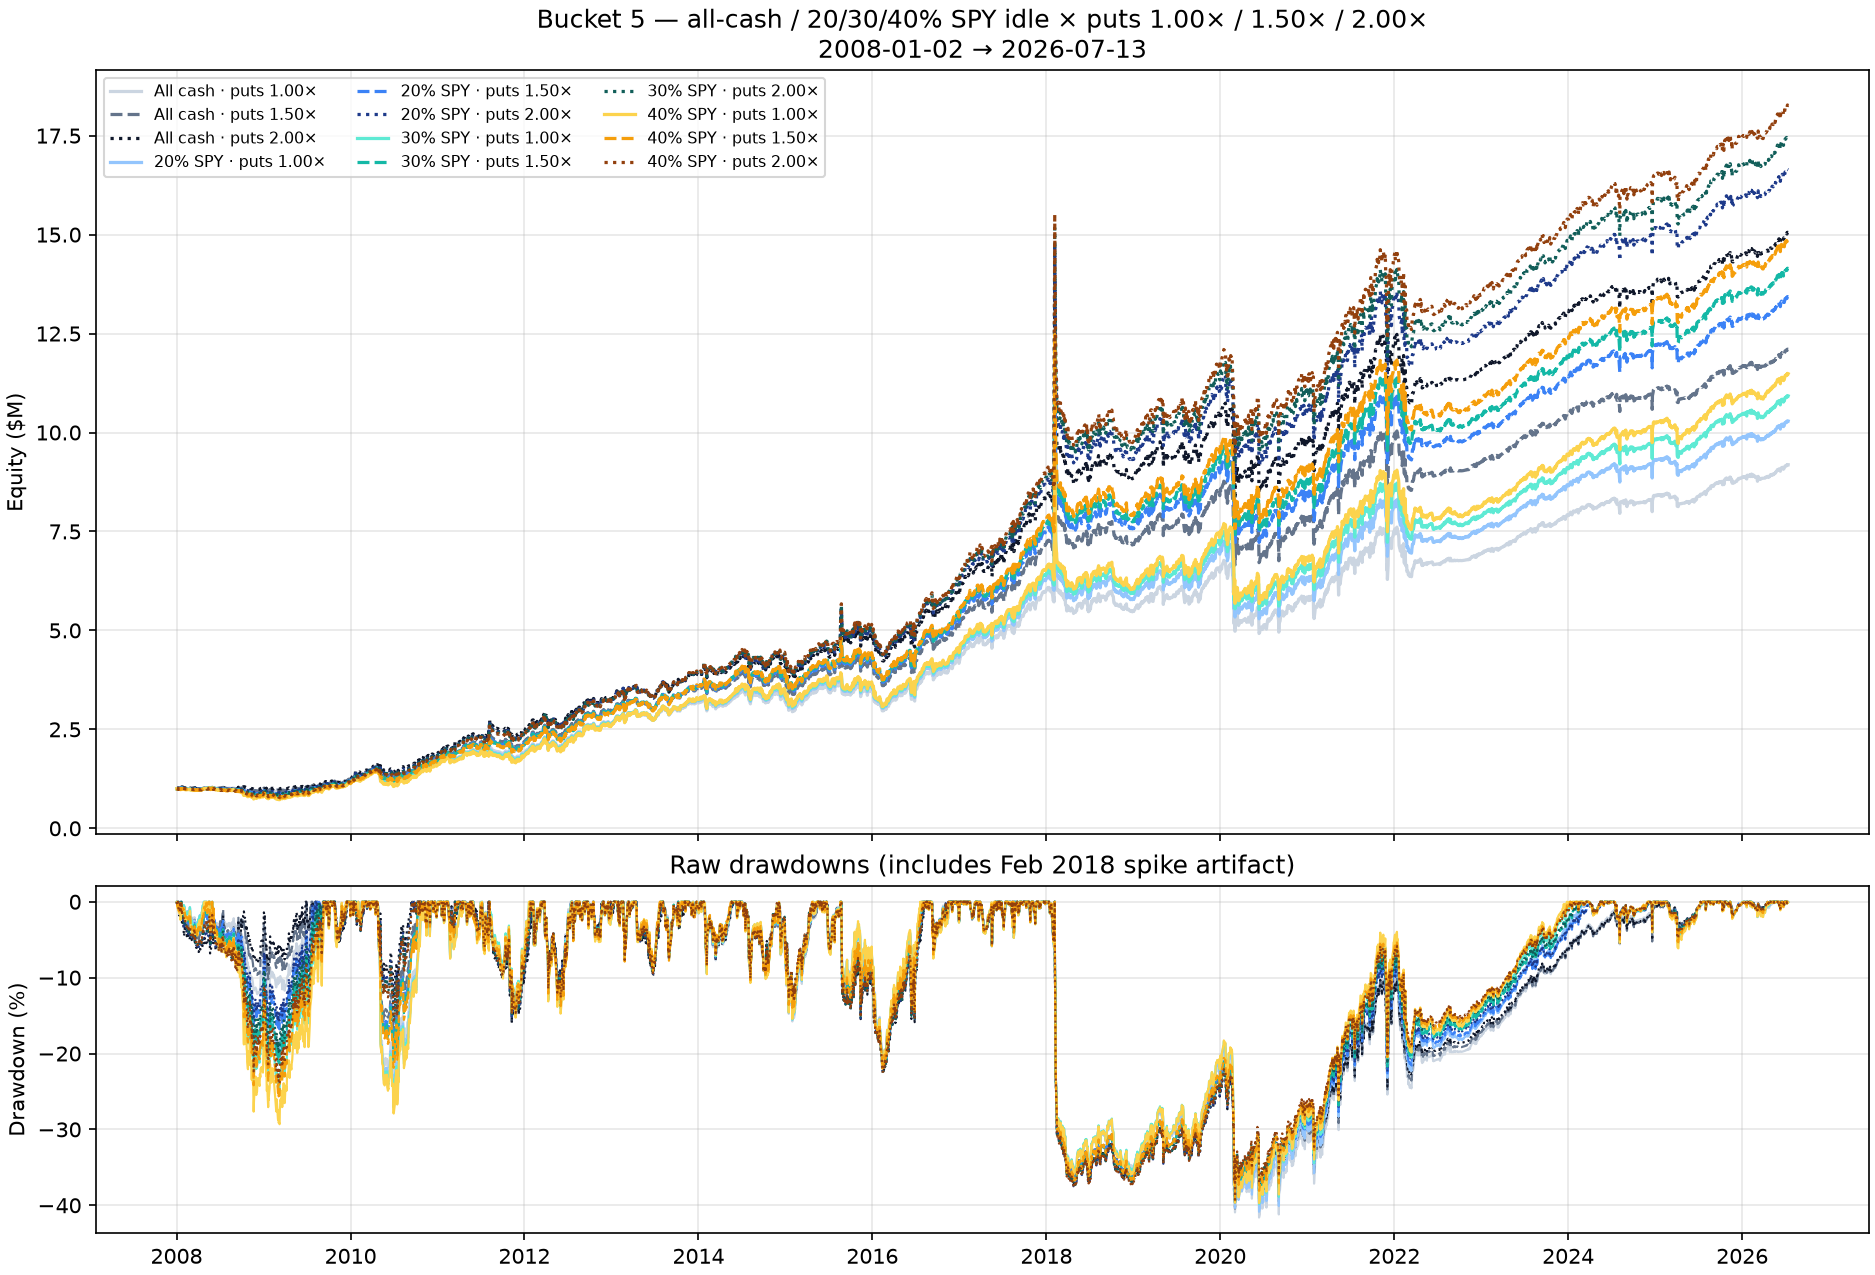

The data file committed next to this chart (first rows):
date, spy00_puts1.00x, spy00_puts1.50x, spy00_puts2.00x, spy20_puts1.00x, spy20_puts1.50x, spy20_puts2.00x, spy30_puts1.00x, spy30_puts1.50x, spy30_puts2.00x, spy40_puts1.00x, spy40_puts1.50x, spy40_puts2.00x
2008-01-02, 1000000, 1000000, 1000000, 1000000, 1000000, 1000000, 1000000, 1000000, 1000000, 1000000, 1000000, 1000000
2008-01-03, 999856, 998904, 997951, 999706, 998753, 997801, 999631, 998678, 997726, 999556, 998603, 997651
2008-01-04, 1001424, 1004080, 1006735, 996679, 999334, 1001989, 994306, 996961, 999617, 991934, 994589, 997245
2008-01-07, 1002008, 1004052, 1006096, 997066, 999110, 1001154, 994596, 996640, 998684, 992127, 994171, 996215
2008-01-08, 1006915, 1012861, 1018806, 998974, 1004920, 1010865, 995016, 1000962, 1006907, 991066, 997012, 1002958
2008-01-09, 1000960, 1003591, 1006222, 994917, 997548, 1000178, 991896, 994527, 997157, 988876, 991507, 994137
2008-01-10, 1001794, 1002749, 1003705, 996875, 997831, 998786, 994411, 995367, 996323, 991945, 992901, 993856
2008-01-11, 998465, 1000692, 1002919, 992095, 994322, 996549, 988911, 991138, 993365, 985728, 987955, 990183
2008-01-14, 999506, 999720, 999934, 994503, 994717, 994931, 991996, 992210, 992424, 989486, 989700, 989914
2008-01-15, 1002402, 1005130, 1007859, 993465, 996194, 998922, 989006, 991735, 994463, 984553, 987282, 990011
2008-01-16, 1006831, 1011433, 1016036, 996330, 1000932, 1005534, 991099, 995701, 1000304, 985882, 990484, 995086
2008-01-17, 1013859, 1028474, 1043089, 998671, 1013286, 1027901, 991135, 1005749, 1020364, 983637, 998252, 1012867
2008-01-18, 1009828, 1022745, 1035661, 992766, 1005682, 1018598, 984314, 997230, 1010147, 975915, 988832, 1001748
2008-01-22, 1023828, 1045086, 1066345, 1004918, 1026177, 1047436, 995567, 1016826, 1038085, 986285, 1007544, 1028803
2008-01-23, 1015994, 1031329, 1046665, 1001344, 1016679, 1032015, 994061, 1009396, 1024731, 986805, 1002141, 1017476
2008-01-24, 1012570, 1024853, 1037135, 999393, 1011675, 1023958, 992829, 1005111, 1017394, 986282, 998564, 1010847
2008-01-25, 1015574, 1030599, 1045624, 999761, 1014786, 1029811, 991907, 1006932, 1021957, 984087, 999112, 1014137
2008-01-28, 1012340, 1024261, 1036182, 999463, 1011384, 1023305, 993041, 1004962, 1016883, 986629, 998550, 1010472
2008-01-29, 1011740, 1022562, 1033385, 999719, 1010542, 1021364, 993716, 1004539, 1015361, 987719, 998541, 1009364
2008-01-30, 1011946, 1023345, 1034744, 998561, 1009960, 1021359, 991888, 1003287, 1014686, 985229, 996628, 1008027
2008-01-31, 1010113, 1018710, 1027307, 999989, 1008586, 1017183, 994913, 1003511, 1012108, 989829, 998426, 1007023
2008-02-01, 1006638, 1012382, 1018126, 999405, 1005149, 1010893, 995753, 1001497, 1007241, 992076, 997820, 1003565
2008-02-04, 1007232, 1015289, 1023346, 997690, 1005747, 1013805, 992897, 1000954, 1009011, 988088, 996145, 1004203
2008-02-05, 1008170, 1020927, 1033684, 993764, 1006521, 1019278, 986575, 999332, 1012089, 979395, 992152, 1004909
2008-02-06, 1008483, 1022589, 1036695, 992622, 1006728, 1020834, 984722, 998827, 1012933, 976841, 990947, 1005053
2008-02-07, 1005205, 1017084, 1028962, 990499, 1002377, 1014256, 983161, 995039, 1006918, 975834, 987713, 999591
2008-02-08, 1006001, 1018493, 1030984, 990109, 1002600, 1015091, 982192, 994683, 1007174, 974294, 986785, 999276
2008-02-11, 1005197, 1016620, 1028043, 990179, 1001603, 1013026, 982689, 994112, 1005535, 975211, 986634, 998057
2008-02-12, 1003615, 1013077, 1022540, 990218, 999681, 1009143, 983519, 992981, 1002444, 976820, 986282, 995744
2008-02-13, 1003885, 1010917, 1017948, 992218, 999250, 1006281, 986365, 993397, 1000428, 980500, 987531, 994562
2008-02-14, 1004118, 1012633, 1021147, 990876, 999391, 1007905, 984250, 992765, 1001279, 977622, 986136, 994651
2008-02-15, 1004698, 1012579, 1020460, 991365, 999246, 1007127, 984694, 992575, 1000456, 978020, 985902, 993783
2008-02-19, 1005507, 1013748, 1021989, 992642, 1000883, 1009124, 986200, 994441, 1002682, 979752, 987993, 996235
2008-02-20, 1002342, 1008829, 1015316, 989981, 996468, 1002954, 983786, 990273, 996760, 977583, 984069, 990556
2008-02-21, 1005656, 1013632, 1021607, 991756, 999732, 1007708, 984807, 992783, 1000759, 977859, 985834, 993810
2008-02-22, 1004203, 1010585, 1016966, 991360, 997741, 1004123, 984927, 991308, 997690, 978487, 984869, 991250
2008-02-25, 1007029, 1011611, 1016192, 996358, 1000939, 1005521, 990989, 995570, 1000152, 985598, 990180, 994761
2008-02-26, 1007115, 1010405, 1013694, 997685, 1000975, 1004264, 992927, 996216, 999506, 988140, 991429, 994719
2008-02-27, 1006231, 1010030, 1013829, 996613, 1000412, 1004211, 991762, 995561, 999360, 986883, 990682, 994481
2008-02-28, 1003117, 1007966, 1012814, 991843, 996691, 1001539, 986176, 991024, 995873, 980491, 985339, 990187
2008-02-29, 996676, 1005892, 1015107, 981447, 990663, 999879, 973840, 983055, 992271, 966237, 975453, 984669
2008-03-03, 996909, 1005732, 1014555, 981206, 990029, 998852, 973367, 982190, 991013, 965537, 974360, 983183
2008-03-04, 998191, 1006543, 1014896, 981745, 990098, 998451, 973543, 981896, 990249, 965356, 973709, 982061
2008-03-05, 998435, 1005487, 1012539, 983048, 990100, 997152, 975361, 982413, 989465, 967679, 974731, 981783
2008-03-06, 998985, 1010445, 1021906, 979930, 991391, 1002851, 970454, 981915, 993375, 961014, 972474, 983935
2008-03-07, 999706, 1011896, 1024086, 978788, 990978, 1003168, 968408, 980598, 992788, 958081, 970271, 982461
2008-03-10, 1002610, 1018323, 1034037, 979369, 995082, 1010795, 967866, 983579, 999292, 956442, 972155, 987868
2008-03-11, 996496, 1005347, 1014198, 979519, 988370, 997221, 971033, 979884, 988735, 962551, 971402, 980253
2008-03-12, 997338, 1007630, 1017921, 978688, 988980, 999272, 969389, 979680, 989972, 960107, 970399, 980691
2008-03-13, 996411, 1006144, 1015878, 978125, 987858, 997591, 969001, 978734, 988468, 959893, 969626, 979359
2008-03-14, 999120, 1014466, 1029812, 978149, 993495, 1008841, 967724, 983070, 998416, 957340, 972686, 988032
2008-03-17, 1002932, 1020285, 1037638, 980127, 997479, 1014832, 968814, 986166, 1003519, 957562, 974914, 992267
2008-03-18, 992917, 1000032, 1007146, 977210, 984325, 991439, 969318, 976432, 983546, 961401, 968516, 975630
2008-03-19, 997754, 1010450, 1023146, 977703, 990399, 1003094, 967692, 980388, 993084, 957695, 970390, 983086
2008-03-20, 991408, 998983, 1006557, 974491, 982066, 989640, 965998, 973572, 981147, 957484, 965058, 972633
2008-03-24, 990585, 996067, 1001549, 977078, 982560, 988041, 970244, 975726, 981207, 963359, 968840, 974322
2008-03-25, 991159, 996354, 1001549, 977777, 982972, 988167, 971005, 976200, 981395, 964180, 969375, 974570
2008-03-26, 989708, 995676, 1001644, 974181, 980149, 986117, 966359, 972326, 978294, 958499, 964467, 970435
2008-03-27, 990291, 996910, 1003529, 974184, 980803, 987422, 966079, 972698, 979317, 957942, 964561, 971180
2008-03-28, 991369, 998419, 1005468, 973541, 980590, 987640, 964596, 971646, 978696, 955635, 962684, 969734
... 4,583 more rows
